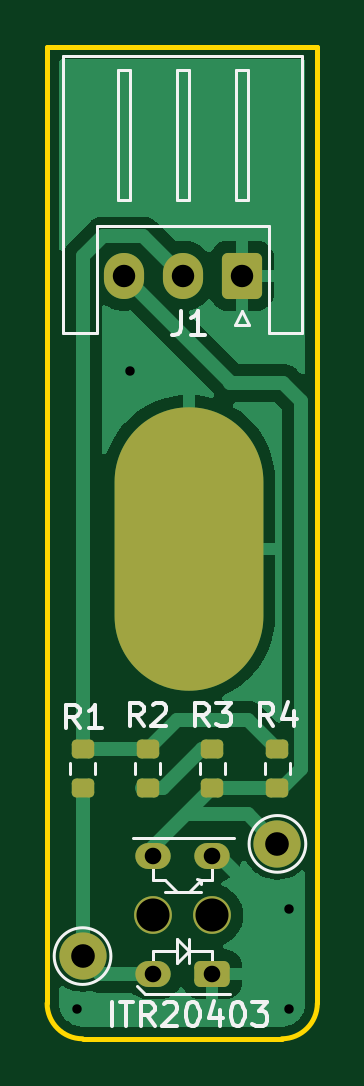
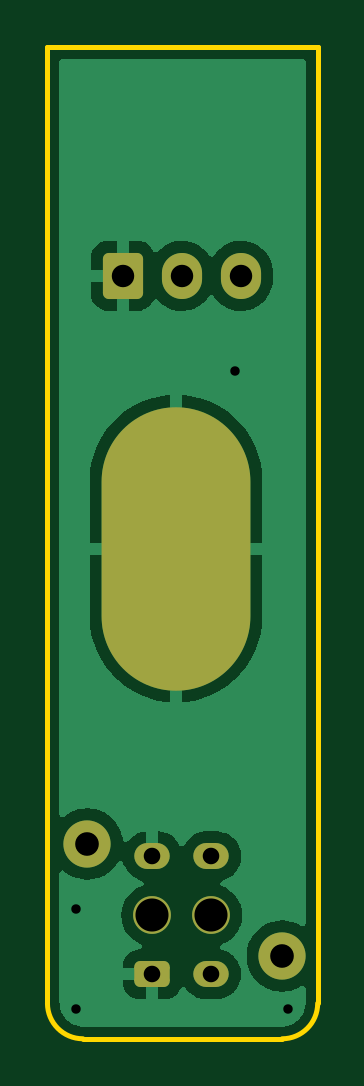
Circuit board: 11 layer files. Board 11.4 x 42.0 mm.
- bottom_copper: EM_Harpsichord_Sensor_Daughterboard-CuBottom.gbr (29396 bytes)
- top_copper: EM_Harpsichord_Sensor_Daughterboard-CuTop.gbr (25984 bytes)
- outline: EM_Harpsichord_Sensor_Daughterboard-EdgeCuts.gbr (872 bytes)
- bottom_mask: EM_Harpsichord_Sensor_Daughterboard-MaskBottom.gbr (1807 bytes)
- top_mask: EM_Harpsichord_Sensor_Daughterboard-MaskTop.gbr (2196 bytes)
- drill: EM_Harpsichord_Sensor_Daughterboard-NPTH.drl (392 bytes)
- drill: EM_Harpsichord_Sensor_Daughterboard-PTH.drl (846 bytes)
- paste: EM_Harpsichord_Sensor_Daughterboard-PasteBottom.gbr (490 bytes)
- paste: EM_Harpsichord_Sensor_Daughterboard-PasteTop.gbr (1419 bytes)
- bottom_silk: EM_Harpsichord_Sensor_Daughterboard-SilkBottom.gbr (1810 bytes)
- top_silk: EM_Harpsichord_Sensor_Daughterboard-SilkTop.gbr (10978 bytes)

=== bottom_copper: EM_Harpsichord_Sensor_Daughterboard-CuBottom.gbr (29396 bytes, source omitted) ===
=== top_copper: EM_Harpsichord_Sensor_Daughterboard-CuTop.gbr (25984 bytes, source omitted) ===
=== outline: EM_Harpsichord_Sensor_Daughterboard-EdgeCuts.gbr ===
%TF.GenerationSoftware,KiCad,Pcbnew,(6.0.7-1)-1*%
%TF.CreationDate,2024-04-18T04:23:32-04:00*%
%TF.ProjectId,EM_Harpsichord_Sensor_Daughterboard,454d5f48-6172-4707-9369-63686f72645f,rev?*%
%TF.SameCoordinates,Original*%
%TF.FileFunction,Profile,NP*%
%FSLAX46Y46*%
G04 Gerber Fmt 4.6, Leading zero omitted, Abs format (unit mm)*
G04 Created by KiCad (PCBNEW (6.0.7-1)-1) date 2024-04-18 04:23:32*
%MOMM*%
%LPD*%
G01*
G04 APERTURE LIST*
%TA.AperFunction,Profile*%
%ADD10C,0.200000*%
%TD*%
G04 APERTURE END LIST*
D10*
X107439340Y-110750000D02*
X107439340Y-70250000D01*
X97500000Y-112250000D02*
X105939340Y-112250000D01*
X96000000Y-70250000D02*
X107439340Y-70250000D01*
X96000000Y-110750000D02*
X96000000Y-70250000D01*
X96000000Y-110750000D02*
G75*
G03*
X97500000Y-112250000I1500001J1D01*
G01*
X105939340Y-112250000D02*
G75*
G03*
X107439340Y-110750000I0J1500000D01*
G01*
M02*

=== bottom_mask: EM_Harpsichord_Sensor_Daughterboard-MaskBottom.gbr (1807 bytes, source withheld) ===
=== top_mask: EM_Harpsichord_Sensor_Daughterboard-MaskTop.gbr (2196 bytes, source withheld) ===
=== drill: EM_Harpsichord_Sensor_Daughterboard-NPTH.drl ===
M48
; DRILL file {KiCad (6.0.7-1)-1} date Thursday, April 18, 2024 at 04:23:32 AM
; FORMAT={-:-/ absolute / inch / decimal}
; #@! TF.CreationDate,2024-04-18T04:23:32-04:00
; #@! TF.GenerationSoftware,Kicad,Pcbnew,(6.0.7-1)-1
; #@! TF.FileFunction,NonPlated,1,2,NPTH
FMAT,2
INCH
; #@! TA.AperFunction,NonPlated,NPTH,ComponentDrill
T1C0.0551
%
G90
G05
T1
X3.9567Y-4.2136
X4.0551Y-4.2136
T0
M30

=== drill: EM_Harpsichord_Sensor_Daughterboard-PTH.drl ===
M48
; DRILL file {KiCad (6.0.7-1)-1} date Thursday, April 18, 2024 at 04:23:32 AM
; FORMAT={-:-/ absolute / inch / decimal}
; #@! TF.CreationDate,2024-04-18T04:23:32-04:00
; #@! TF.GenerationSoftware,Kicad,Pcbnew,(6.0.7-1)-1
; #@! TF.FileFunction,Plated,1,2,PTH
FMAT,2
INCH
; #@! TA.AperFunction,Plated,PTH,ViaDrill
T1C0.0157
; #@! TA.AperFunction,Plated,PTH,ComponentDrill
T2C0.0276
; #@! TA.AperFunction,Plated,PTH,ComponentDrill
T3C0.0374
; #@! TA.AperFunction,Plated,PTH,ComponentDrill
T4C0.0394
; #@! TA.AperFunction,Plated,PTH,ComponentDrill
T5C0.1693
%
G90
G05
T1
X3.8287Y-4.3701
X3.9173Y-3.3071
X4.1831Y-4.2028
X4.1831Y-4.3701
T2
X3.9567Y-4.1152
X3.9567Y-4.312
X4.0551Y-4.1152
X4.0551Y-4.312
T3
X3.9075Y-3.1476
X4.0059Y-3.1476
X4.1043Y-3.1476
T4
X3.8386Y-4.2815
X4.1634Y-4.0945
T5
G00X4.0157Y-3.7146
M15
G01X4.0157Y-3.4902
M16
G05
T0
M30

=== paste: EM_Harpsichord_Sensor_Daughterboard-PasteBottom.gbr ===
%TF.GenerationSoftware,KiCad,Pcbnew,(6.0.7-1)-1*%
%TF.CreationDate,2024-04-18T04:23:32-04:00*%
%TF.ProjectId,EM_Harpsichord_Sensor_Daughterboard,454d5f48-6172-4707-9369-63686f72645f,rev?*%
%TF.SameCoordinates,Original*%
%TF.FileFunction,Paste,Bot*%
%TF.FilePolarity,Positive*%
%FSLAX46Y46*%
G04 Gerber Fmt 4.6, Leading zero omitted, Abs format (unit mm)*
G04 Created by KiCad (PCBNEW (6.0.7-1)-1) date 2024-04-18 04:23:32*
%MOMM*%
%LPD*%
G01*
G04 APERTURE LIST*
G04 APERTURE END LIST*
M02*

=== paste: EM_Harpsichord_Sensor_Daughterboard-PasteTop.gbr (1419 bytes, source withheld) ===
=== bottom_silk: EM_Harpsichord_Sensor_Daughterboard-SilkBottom.gbr (1810 bytes, source withheld) ===
=== top_silk: EM_Harpsichord_Sensor_Daughterboard-SilkTop.gbr (10978 bytes, source omitted) ===
